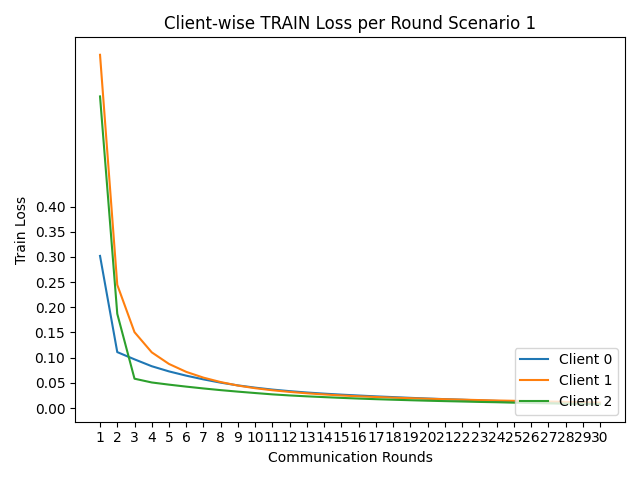

Data behind this chart, as committed beside it:
round, client_0, client_1, client_2
1, 0.302, 0.7012, 0.6185
2, 0.1111, 0.2446, 0.187
3, 0.09665, 0.1506, 0.05823
4, 0.08299, 0.1106, 0.05075
5, 0.07274, 0.08751, 0.04644
6, 0.06427, 0.0718, 0.0425
7, 0.05687, 0.06033, 0.03888
8, 0.0504, 0.05153, 0.03554
9, 0.04492, 0.04459, 0.03255
10, 0.04044, 0.03936, 0.02978
11, 0.03663, 0.03529, 0.02713
12, 0.03351, 0.03203, 0.025
13, 0.03083, 0.02926, 0.02322
14, 0.02855, 0.02697, 0.02167
15, 0.02658, 0.02495, 0.02017
16, 0.02484, 0.02328, 0.01879
17, 0.02316, 0.02191, 0.01758
18, 0.02172, 0.02055, 0.01651
19, 0.02021, 0.01951, 0.0155
20, 0.01888, 0.01845, 0.01455
21, 0.01764, 0.01751, 0.01373
22, 0.01656, 0.01666, 0.01297
23, 0.01516, 0.01579, 0.01215
24, 0.01407, 0.01499, 0.01153
25, 0.01286, 0.01432, 0.01066
26, 0.0122, 0.01365, 0.01001
27, 0.01112, 0.01293, 0.009256
28, 0.01013, 0.01214, 0.008609
29, 0.00921, 0.01156, 0.008096
30, 0.008643, 0.01081, 0.007518
